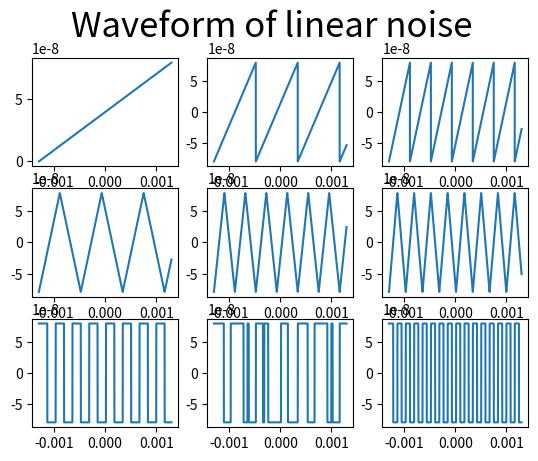
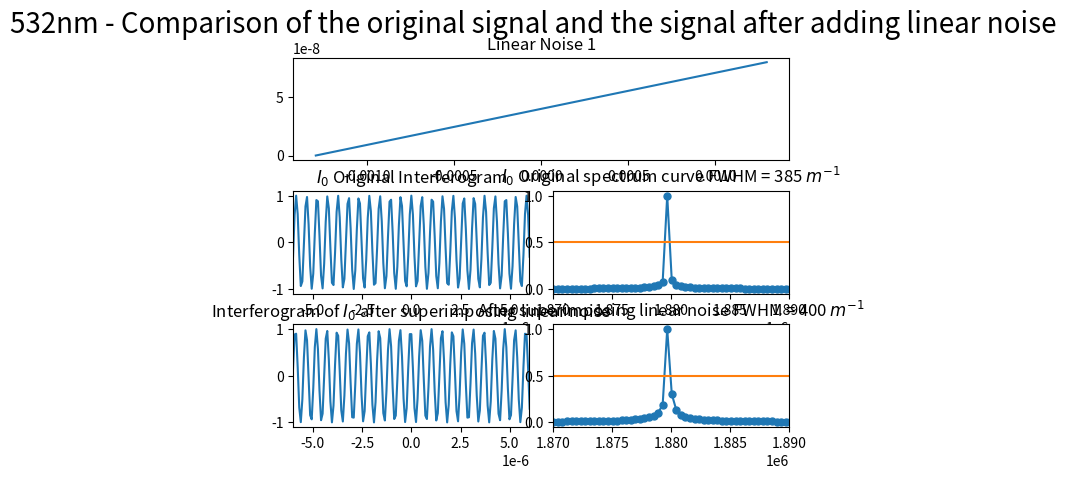
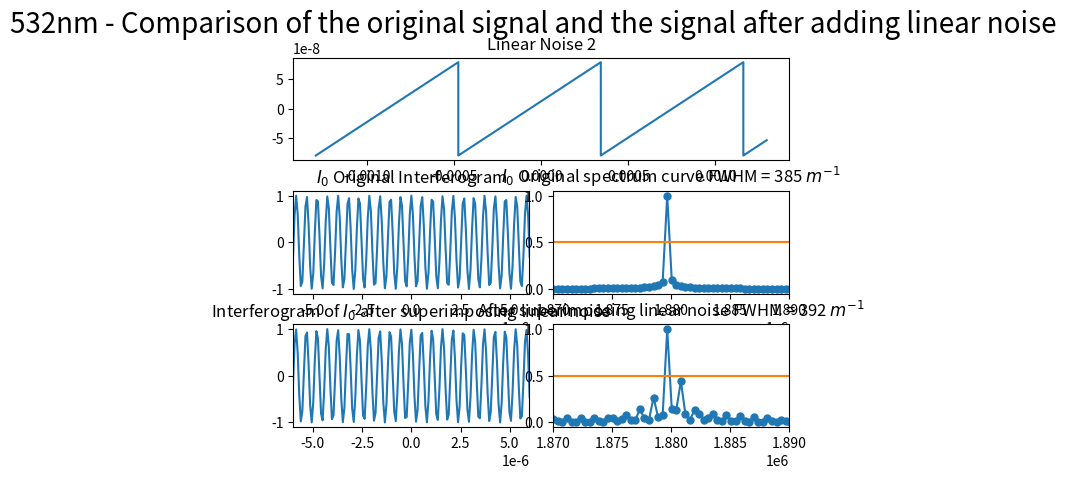
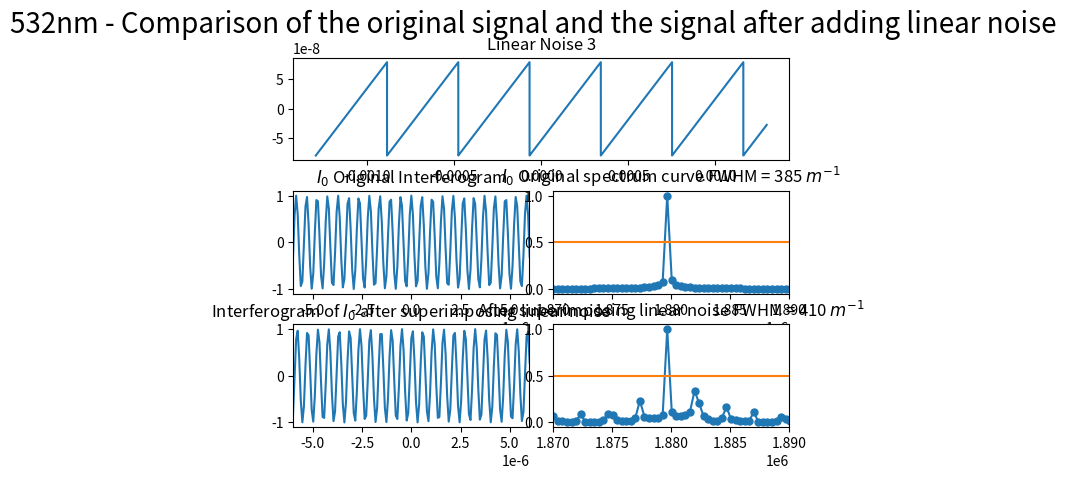
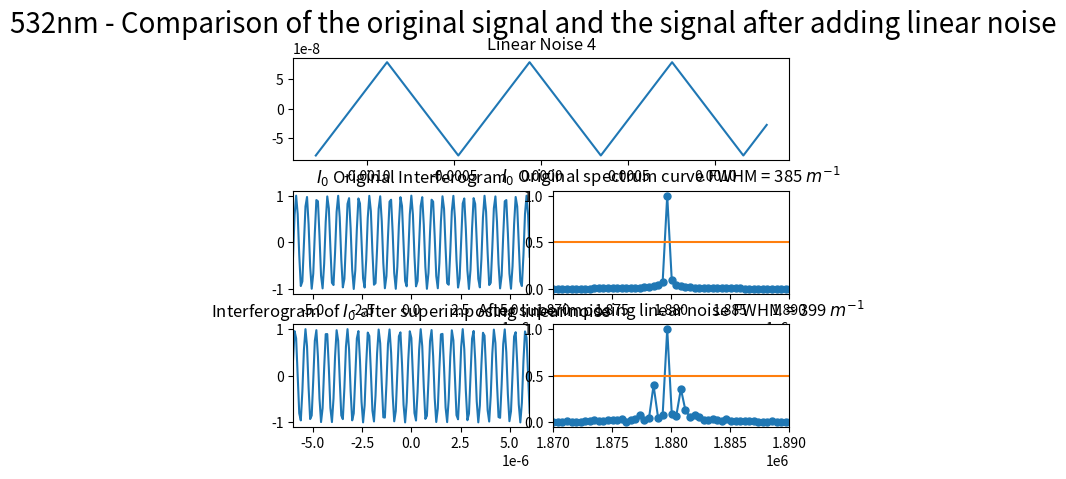
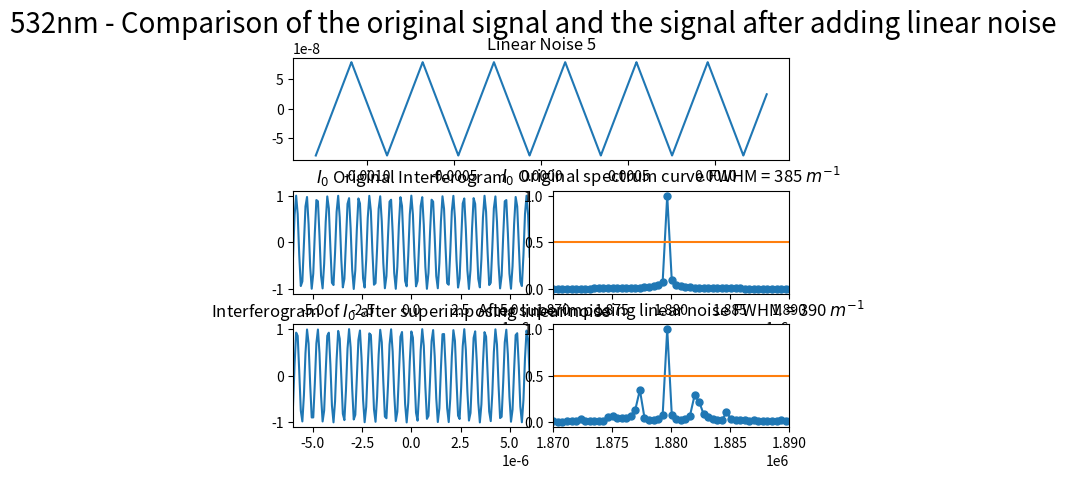
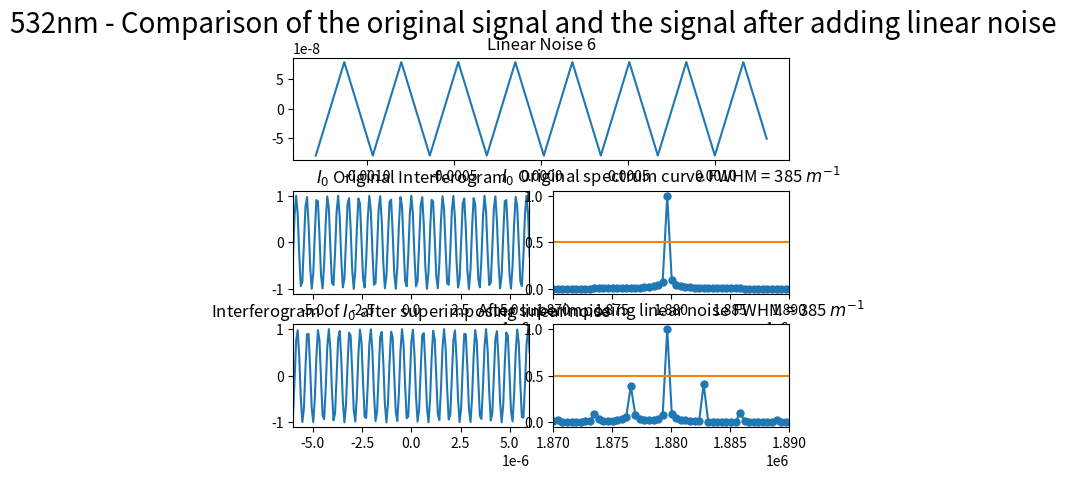
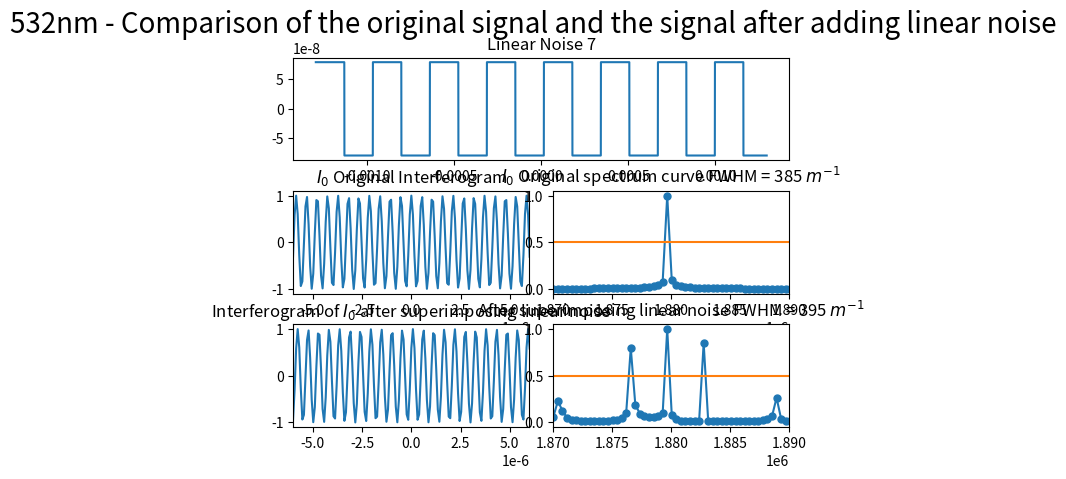
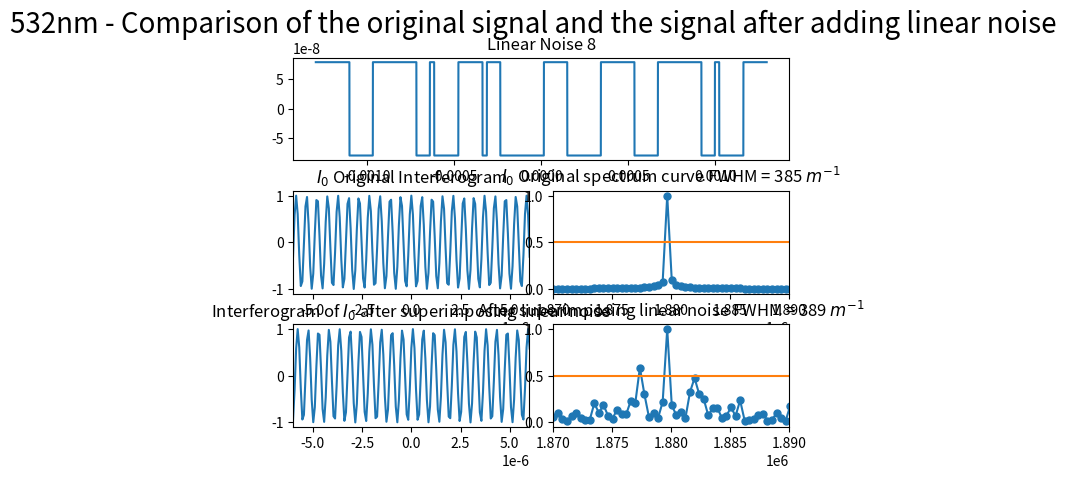
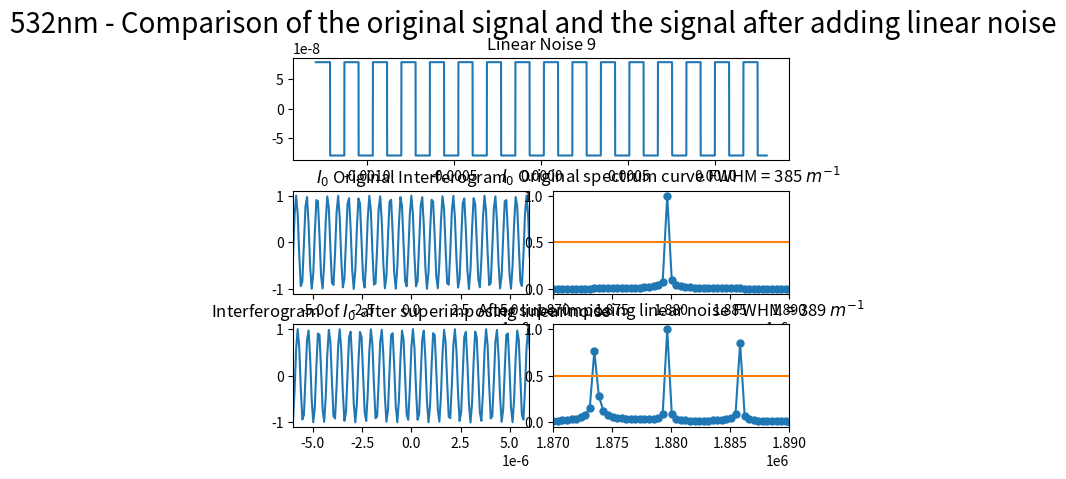

Source code (Python) for these figures, in order:
import numpy as np
import matplotlib.pyplot as plt
from scipy.fftpack import fft
from pylab import *
from scipy import signal

##########################################################################
# 本程序模拟有限扫描长度误差误差影响下的傅里叶变换光谱测量系统的光谱测量曲线
# 程序具体参数如下：
#   - 采样间隔选取 79.1nm
#   - 干涉图波长选取 532nm
#   - 干涉图采样点数选取 2^15
#   - 本实验只叠加一种噪声----线性噪声
##########################################################################

def GetFFT(I0, Iw0, n0):
    Y0 = 2*abs(fft(I0,n0))
    Y0_max = max(Y0);
    Y0 = Y0/Y0_max
    Y0 = Y0[:int(n0/2)]

    Yw0 = 2*abs(fft(Iw0,n0))
    Yw0_max = max(Yw0);
    Yw0 = Yw0/Yw0_max
    Yw0 = Yw0[:int(n0/2)]
    return Y0, Yw0


# 波长为532nm
laimda0 = 532*10**(-9)
# 79.1nm的采样间隔 
i = 79.1*10**(-9)
# 中心点的采样频
sigma0 = 1/laimda0
p1 = (-1)*(2**14)*79.1*10**(-9)
# 2**n个点 
p2 = (2**14-1)*79.1*10**(-9)
# 无补零 
x0 = np.arange(p1, p2, i)
n0 = n1 = 2**(int(np.log2(len(x0)))+1)
print("n0 length = %d" %n0)

###################################################
#  此部分为叠加线性噪声
###################################################
I0 = np.cos(2*np.pi*sigma0*x0)

noise_linear = linspace(0,i,len(x0))
sig = np.sin(2 * np.pi * 8 *10**7 * noise_linear)
# 以下三个为等腰三角波
noise_linear1 = i*signal.sawtooth(2 * np.pi * 4*10**7 * noise_linear, 0.5)
noise_linear2 = i*signal.sawtooth(2 * np.pi * 8*10**7 * noise_linear, 0.5)
noise_linear3 = i*signal.sawtooth(2 * np.pi * 10*10**7 * noise_linear, 0.5)
# 以下两个为矩形波
noise_linear4 = i*signal.square(2 * np.pi * 10*10**7 * noise_linear, duty=(noise_linear + 1)/2)
noise_linear5 = i*signal.square(2 * np.pi * 10*10**7 * noise_linear, duty=(sig + 1)/2)
noise_linear6 = i*signal.square(2 * np.pi * 20*10**7 * noise_linear, duty=(noise_linear + 1)/2)
# 锯齿波
noise_linear7 = i*signal.sawtooth(2 * np.pi * 4*10**7 * noise_linear)
noise_linear8 = i*signal.sawtooth(2 * np.pi * 8*10**7 * noise_linear)

# 直线
Iw2 = np.cos(2*np.pi*sigma0*(x0 + noise_linear))
# 三角波
Iw3 = np.cos(2*np.pi*sigma0*(x0 + noise_linear1))
Iw4 = np.cos(2*np.pi*sigma0*(x0 + noise_linear2))
Iw5 = np.cos(2*np.pi*sigma0*(x0 + noise_linear3))
# 矩形波
Iw6 = np.cos(2*np.pi*sigma0*(x0 + noise_linear4))
Iw7 = np.cos(2*np.pi*sigma0*(x0 + noise_linear5))
Iw8 = np.cos(2*np.pi*sigma0*(x0 + noise_linear6))
# 锯齿波
Iw9 = np.cos(2*np.pi*sigma0*(x0 + noise_linear7))
Iw10 = np.cos(2*np.pi*sigma0*(x0 + noise_linear8))

# 直线
Y0, Yw2 = GetFFT(I0, Iw2, n0)
# 三角波
Y0, Yw3 = GetFFT(I0, Iw3, n0)
Y0, Yw4 = GetFFT(I0, Iw4, n0)
Y0, Yw5 = GetFFT(I0, Iw5, n0)
# 矩形波
Y0, Yw6 = GetFFT(I0, Iw6, n0)
Y0, Yw7 = GetFFT(I0, Iw7, n0)
Y0, Yw8 = GetFFT(I0, Iw8, n0)
# 锯齿波
Y0, Yw9 = GetFFT(I0, Iw9, n0)
Y0, Yw10 = GetFFT(I0, Iw10, n0)

# 设置频谱图的横坐标
fs_2 = 1/i*np.arange(n0/2)/n0

best_Y0_average_range = 0.5*np.ones((Yw2.size, 1))

# 绘制所有原始线性噪声图
figure(1)
subplot(3,3,1)
linear1, = plt.plot(x0, noise_linear)
subplot(3,3,2)
linear8, = plt.plot(x0, noise_linear7)
subplot(3,3,3)
linear9, = plt.plot(x0, noise_linear8)
subplot(3,3,4)
linear2, = plt.plot(x0, noise_linear1)
subplot(3,3,5)
linear3, = plt.plot(x0, noise_linear2)
subplot(3,3,6)
linear4, = plt.plot(x0, noise_linear3)
subplot(3,3,7)
linear5, = plt.plot(x0, noise_linear4)
subplot(3,3,8)
linear6, = plt.plot(x0, noise_linear5)
subplot(3,3,9)
linear7, = plt.plot(x0, noise_linear6)
plt.suptitle("Waveform of linear noise", fontsize = 25)


# 绘制直线
figure(2)
#######################################################
# 每张Figure添加噪声图片：
#   - linear_i, = plt.plot(x0, noise_linear_j) 
#     其中i = 1,...,9; j = 0,...,8
# 注意修改suplot的索引
# 添加的噪声顺序按索引从小到大排列
#######################################################
subplot(3,1,1)
linear1, = plt.plot(x0, noise_linear)
plt.title("Linear Noise 1")

subplot(3,2,3)
plt.plot(x0, I0)
plt.xlim(-6*(10**(-6)), 6*(10**(-6)))
plt.title("$I_0$ Original Interferogram")


subplot(3,2,4)
plt.plot(fs_2, Y0, marker='o', ms=5)
plt.plot(fs_2,best_Y0_average_range)
plt.title("$I_0$ Original spectrum curve FWHM = 385 $m^{-1}$")
plt.xlim(1.87*(10**6), 1.89*(10**6))

subplot(3,2,5)
plt.plot(x0, Iw2)
plt.xlim(-6*(10**(-6)), 6*(10**(-6)))
plt.title("Interferogram of $I_0$ after superimposing linear noise")

subplot(3,2,6)
plt.plot(fs_2, Yw2, marker='o', ms=5)
plt.plot(fs_2,best_Y0_average_range)
plt.title("After superimposing linear noise FWHM = 400 $m^{-1}$")
plt.xlim(1.87*(10**6), 1.89*(10**6))

########################################################
# 从第二张Figure开始每张Figure添加此语句
########################################################
plt.subplots_adjust(wspace=0.1, hspace=0.3)
plt.suptitle("532nm - Comparison of the original signal and the signal after adding linear noise", fontsize = 20)

# 锯齿波 1
figure(3)
subplot(3,1,1)
linear8, = plt.plot(x0, noise_linear7)
plt.title("Linear Noise 2")

subplot(3,2,3)
plt.plot(x0, I0)
plt.xlim(-6*(10**(-6)), 6*(10**(-6)))
plt.title("$I_0$ Original Interferogram")


subplot(3,2,4)
plt.plot(fs_2, Y0, marker='o', ms=5)
plt.plot(fs_2,best_Y0_average_range)
plt.title("$I_0$ Original spectrum curve FWHM = 385 $m^{-1}$")
plt.xlim(1.87*(10**6), 1.89*(10**6))

subplot(3,2,5)
plt.plot(x0, Iw9)
plt.xlim(-6*(10**(-6)), 6*(10**(-6)))
plt.title("Interferogram of $I_0$ after superimposing linear noise")

subplot(3,2,6)
plt.plot(fs_2, Yw9, marker='o', ms=5)
plt.plot(fs_2,best_Y0_average_range)
plt.title("After superimposing linear noise FWHM = 392 $m^{-1}$")
plt.xlim(1.87*(10**6), 1.89*(10**6))

plt.subplots_adjust(wspace=0.1, hspace=0.3)
plt.suptitle("532nm - Comparison of the original signal and the signal after adding linear noise", fontsize = 20)

# 锯齿波 2
figure(4)
subplot(3,1,1)
linear9, = plt.plot(x0, noise_linear8)
plt.title("Linear Noise 3")

subplot(3,2,3)
plt.plot(x0, I0)
plt.xlim(-6*(10**(-6)), 6*(10**(-6)))
plt.title("$I_0$ Original Interferogram")


subplot(3,2,4)
plt.plot(fs_2, Y0, marker='o', ms=5)
plt.plot(fs_2,best_Y0_average_range)
plt.title("$I_0$ Original spectrum curve FWHM = 385 $m^{-1}$")
plt.xlim(1.87*(10**6), 1.89*(10**6))

subplot(3,2,5)
plt.plot(x0, Iw10)
plt.xlim(-6*(10**(-6)), 6*(10**(-6)))
plt.title("Interferogram of $I_0$ after superimposing linear noise")

subplot(3,2,6)
plt.plot(fs_2, Yw10, marker='o', ms=5)
plt.plot(fs_2,best_Y0_average_range)
plt.title("After superimposing linear noise FWHM = 410 $m^{-1}$")
plt.xlim(1.87*(10**6), 1.89*(10**6))

plt.subplots_adjust(wspace=0.1, hspace=0.3)
plt.suptitle("532nm - Comparison of the original signal and the signal after adding linear noise", fontsize = 20)

# 三角波 1
figure(5)
subplot(3,1,1)
linear2, = plt.plot(x0, noise_linear1)
plt.title("Linear Noise 4")

subplot(3,2,3)
plt.plot(x0, I0)
plt.xlim(-6*(10**(-6)), 6*(10**(-6)))
plt.title("$I_0$ Original Interferogram")


subplot(3,2,4)
plt.plot(fs_2, Y0, marker='o', ms=5)
plt.plot(fs_2,best_Y0_average_range)
plt.title("$I_0$ Original spectrum curve FWHM = 385 $m^{-1}$")
plt.xlim(1.87*(10**6), 1.89*(10**6))

subplot(3,2,5)
plt.plot(x0, Iw3)
plt.xlim(-6*(10**(-6)), 6*(10**(-6)))
plt.title("Interferogram of $I_0$ after superimposing linear noise")

subplot(3,2,6)
plt.plot(fs_2, Yw3, marker='o', ms=5)
plt.plot(fs_2,best_Y0_average_range)
plt.title("After superimposing linear noise FWHM = 399 $m^{-1}$")
plt.xlim(1.87*(10**6), 1.89*(10**6))

plt.subplots_adjust(wspace=0.1, hspace=0.3)
plt.suptitle("532nm - Comparison of the original signal and the signal after adding linear noise", fontsize = 20)

# 三角波 2
figure(6)
subplot(3,1,1)
linear3, = plt.plot(x0, noise_linear2)
plt.title("Linear Noise 5")

subplot(3,2,3)
plt.plot(x0, I0)
plt.xlim(-6*(10**(-6)), 6*(10**(-6)))
plt.title("$I_0$ Original Interferogram")


subplot(3,2,4)
plt.plot(fs_2, Y0, marker='o', ms=5)
plt.plot(fs_2,best_Y0_average_range)
plt.title("$I_0$ Original spectrum curve FWHM = 385 $m^{-1}$")
plt.xlim(1.87*(10**6), 1.89*(10**6))

subplot(3,2,5)
plt.plot(x0, Iw4)
plt.xlim(-6*(10**(-6)), 6*(10**(-6)))
plt.title("Interferogram of $I_0$ after superimposing linear noise")

subplot(3,2,6)
plt.plot(fs_2, Yw4, marker='o', ms=5)
plt.plot(fs_2,best_Y0_average_range)
plt.title("After superimposing linear noise FWHM = 390 $m^{-1}$")
plt.xlim(1.87*(10**6), 1.89*(10**6))

plt.subplots_adjust(wspace=0.1, hspace=0.3)
plt.suptitle("532nm - Comparison of the original signal and the signal after adding linear noise", fontsize = 20)

# 三角波 3
figure(7)
subplot(3,1,1)
linear4, = plt.plot(x0, noise_linear3)
plt.title("Linear Noise 6")

subplot(3,2,3)
plt.plot(x0, I0)
plt.xlim(-6*(10**(-6)), 6*(10**(-6)))
plt.title("$I_0$ Original Interferogram")

subplot(3,2,4)
plt.plot(fs_2, Y0, marker='o', ms=5)
plt.plot(fs_2,best_Y0_average_range)
plt.title("$I_0$ Original spectrum curve FWHM = 385 $m^{-1}$")
plt.xlim(1.87*(10**6), 1.89*(10**6))

subplot(3,2,5)
plt.plot(x0, Iw5)
plt.xlim(-6*(10**(-6)), 6*(10**(-6)))
plt.title("Interferogram of $I_0$ after superimposing linear noise")

subplot(3,2,6)
plt.plot(fs_2, Yw5, marker='o', ms=5)
plt.plot(fs_2,best_Y0_average_range)
plt.title("After superimposing linear noise FWHM = 385 $m^{-1}$")
plt.xlim(1.87*(10**6), 1.89*(10**6))

plt.subplots_adjust(wspace=0.1, hspace=0.3)
plt.suptitle("532nm - Comparison of the original signal and the signal after adding linear noise", fontsize = 20)

# 矩形波 1
figure(8)
subplot(3,1,1)
linear5, = plt.plot(x0, noise_linear4)
plt.title("Linear Noise 7")

subplot(3,2,3)
plt.plot(x0, I0)
plt.xlim(-6*(10**(-6)), 6*(10**(-6)))
plt.title("$I_0$ Original Interferogram")


subplot(3,2,4)
plt.plot(fs_2, Y0, marker='o', ms=5)
plt.plot(fs_2,best_Y0_average_range)
plt.title("$I_0$ Original spectrum curve FWHM = 385 $m^{-1}$")
plt.xlim(1.87*(10**6), 1.89*(10**6))

subplot(3,2,5)
plt.plot(x0, Iw6)
plt.xlim(-6*(10**(-6)), 6*(10**(-6)))
plt.title("Interferogram of $I_0$ after superimposing linear noise")

subplot(3,2,6)
plt.plot(fs_2, Yw6, marker='o', ms=5)
plt.plot(fs_2,best_Y0_average_range)
plt.title("After superimposing linear noise FWHM = 395 $m^{-1}$")
plt.xlim(1.87*(10**6), 1.89*(10**6))
# plt.xlim(1.87*(10**6), 1.89*(10**6))

plt.subplots_adjust(wspace=0.1, hspace=0.3)
plt.suptitle("532nm - Comparison of the original signal and the signal after adding linear noise", fontsize = 20)

# 矩形波 2
figure(9)
subplot(3,1,1)
linear6, = plt.plot(x0, noise_linear5)
plt.title("Linear Noise 8")

subplot(3,2,3)
plt.plot(x0, I0)
plt.xlim(-6*(10**(-6)), 6*(10**(-6)))
plt.title("$I_0$ Original Interferogram")


subplot(3,2,4)
plt.plot(fs_2, Y0, marker='o', ms=5)
plt.plot(fs_2,best_Y0_average_range)
plt.title("$I_0$ Original spectrum curve FWHM = 385 $m^{-1}$")
plt.xlim(1.87*(10**6), 1.89*(10**6))

subplot(3,2,5)
plt.plot(x0, Iw7)
plt.xlim(-6*(10**(-6)), 6*(10**(-6)))
plt.title("Interferogram of $I_0$ after superimposing linear noise")

subplot(3,2,6)
plt.plot(fs_2, Yw7, marker='o', ms=5)
plt.plot(fs_2,best_Y0_average_range)
plt.title("After superimposing linear noise FWHM = 389 $m^{-1}$")
plt.xlim(1.87*(10**6), 1.89*(10**6))

plt.subplots_adjust(wspace=0.1, hspace=0.3)
plt.suptitle("532nm - Comparison of the original signal and the signal after adding linear noise", fontsize = 20)

# 矩形波 3
figure(10)
subplot(3,1,1)
linear7, = plt.plot(x0, noise_linear6)
plt.title("Linear Noise 9")

subplot(3,2,3)
plt.plot(x0, I0)
plt.xlim(-6*(10**(-6)), 6*(10**(-6)))
plt.title("$I_0$ Original Interferogram")


subplot(3,2,4)
plt.plot(fs_2, Y0, marker='o', ms=5)
plt.plot(fs_2,best_Y0_average_range)
plt.title("$I_0$ Original spectrum curve FWHM = 385 $m^{-1}$")
plt.xlim(1.87*(10**6), 1.89*(10**6))

subplot(3,2,5)
plt.plot(x0, Iw8)
plt.xlim(-6*(10**(-6)), 6*(10**(-6)))
plt.title("Interferogram of $I_0$ after superimposing linear noise")

subplot(3,2,6)
plt.plot(fs_2, Yw8, marker='o', ms=5)
plt.plot(fs_2,best_Y0_average_range)
plt.title("After superimposing linear noise FWHM = 389 $m^{-1}$")
plt.xlim(1.87*(10**6), 1.89*(10**6))

plt.subplots_adjust(wspace=0.1, hspace=0.3)
plt.suptitle("532nm - Comparison of the original signal and the signal after adding linear noise", fontsize = 20)

plt.show()
